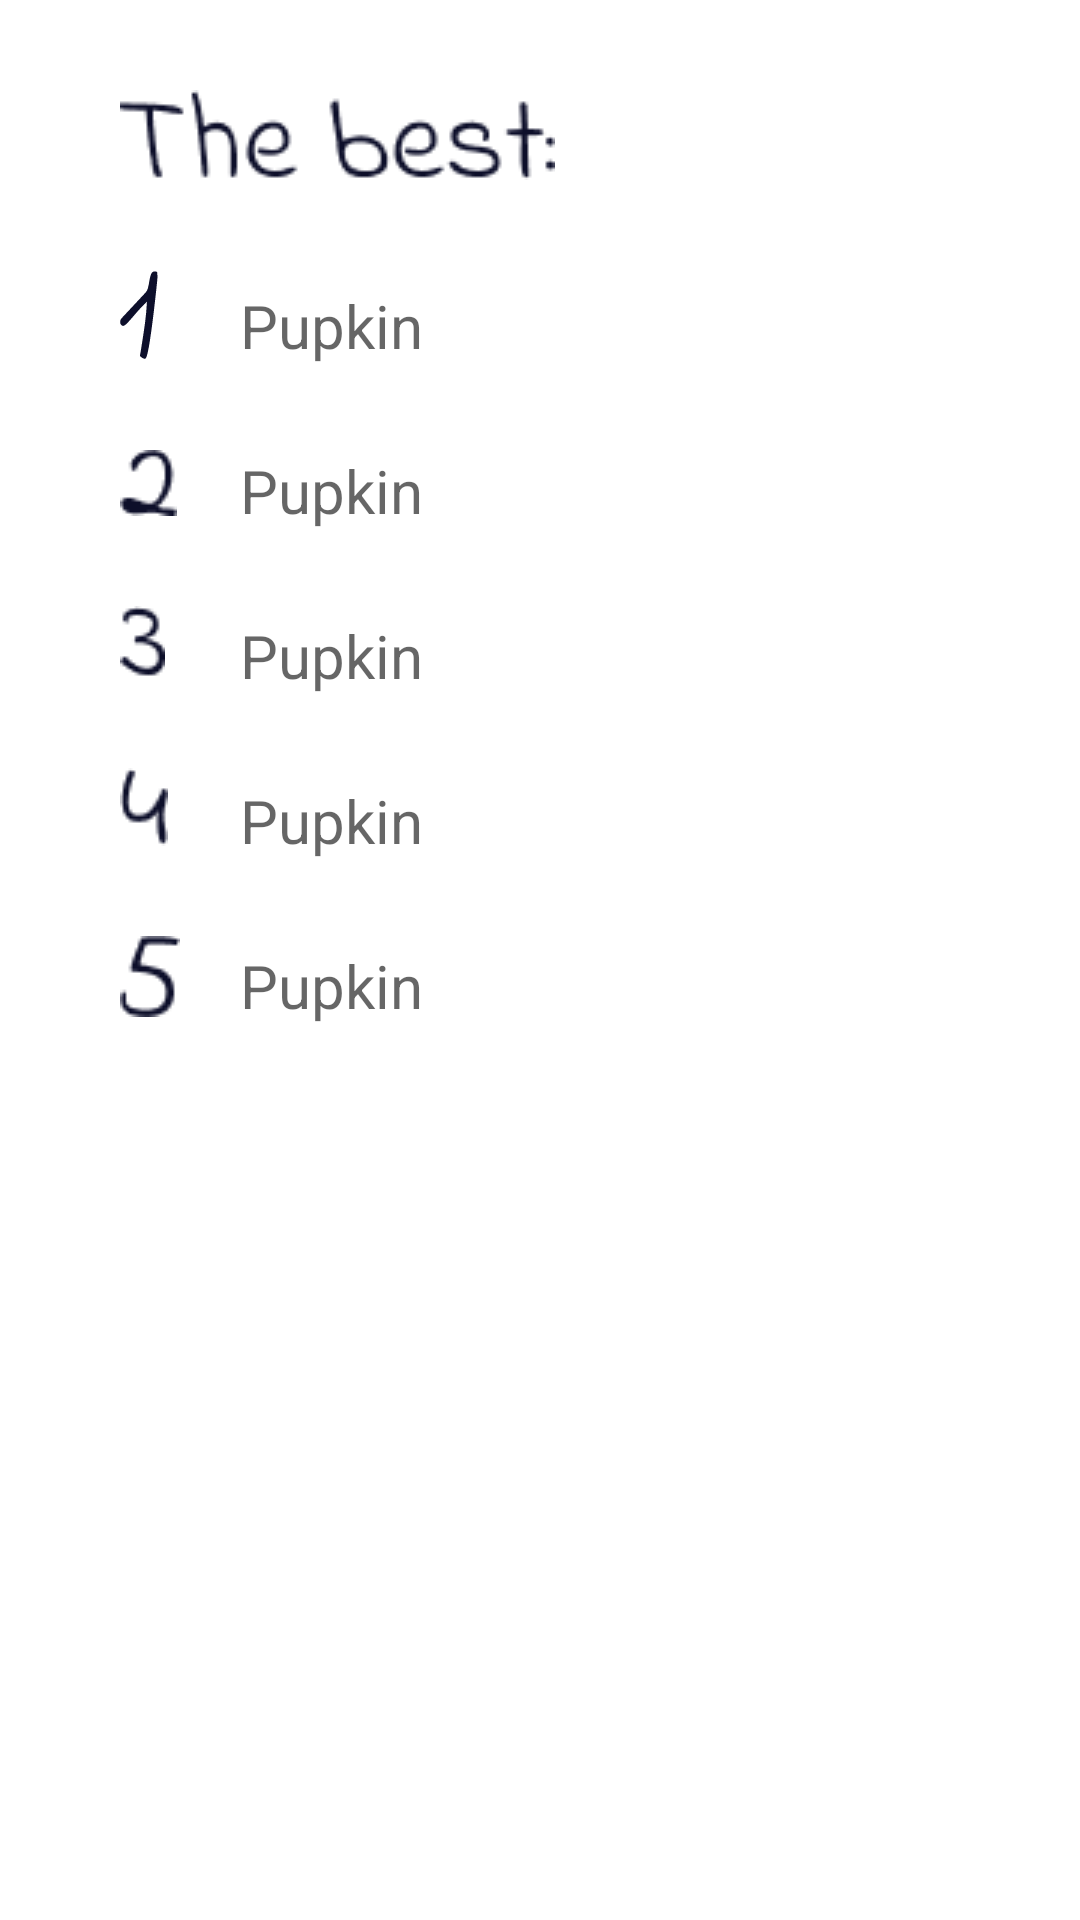

This screen was rendered from an Android layout file. Write that file and the resources it references.
<!-- AndroidManifest.xml: application theme Theme.Slova -->
<!-- res/layout/activity_the_best.xml -->
<?xml version="1.0" encoding="utf-8"?>
<androidx.constraintlayout.widget.ConstraintLayout xmlns:android="http://schemas.android.com/apk/res/android"
    xmlns:app="http://schemas.android.com/apk/res-auto"
    xmlns:tools="http://schemas.android.com/tools"
    android:layout_width="match_parent"
    android:layout_height="match_parent"
    tools:context=".ActivityTheBest"
    android:background="@drawable/bg_v"
    >

    <ImageView
        android:id="@+id/imageView4"
        android:layout_width="wrap_content"
        android:layout_height="wrap_content"
        app:srcCompat="@drawable/the_best"
        app:layout_constraintTop_toTopOf="parent"
        app:layout_constraintLeft_toLeftOf="parent"
        android:layout_marginTop="30dp"
        android:layout_marginLeft="40dp"
         />

    <ImageView
        android:id="@+id/imageNum1"
        android:layout_width="wrap_content"
        android:layout_height="wrap_content"
        app:srcCompat="@drawable/ic_num1"
        app:layout_constraintTop_toBottomOf="@id/imageView4"
        app:layout_constraintLeft_toLeftOf="parent"
        android:layout_marginTop="30dp"
        android:layout_marginLeft="40dp"

         />
    <ImageView
        android:id="@+id/imageNum2"
        android:layout_width="wrap_content"
        android:layout_height="wrap_content"
        app:srcCompat="@drawable/two"
        app:layout_constraintTop_toBottomOf="@id/imageNum1"
        app:layout_constraintLeft_toLeftOf="parent"
        android:layout_marginTop="30dp"
        android:layout_marginLeft="40dp"

        />
 <ImageView
        android:id="@+id/imageNum3"
        android:layout_width="wrap_content"
        android:layout_height="wrap_content"
        app:srcCompat="@drawable/thre"
        app:layout_constraintTop_toBottomOf="@id/imageNum2"
        app:layout_constraintLeft_toLeftOf="parent"
        android:layout_marginTop="30dp"
        android:layout_marginLeft="40dp"

        />
 <ImageView
        android:id="@+id/imageNum4"
        android:layout_width="wrap_content"
        android:layout_height="wrap_content"
        app:srcCompat="@drawable/forth"
        app:layout_constraintTop_toBottomOf="@id/imageNum3"
        app:layout_constraintLeft_toLeftOf="parent"
        android:layout_marginTop="30dp"
        android:layout_marginLeft="40dp"

        />
 <ImageView
        android:id="@+id/imageNum5"
        android:layout_width="wrap_content"
        android:layout_height="wrap_content"
        app:srcCompat="@drawable/five"
        app:layout_constraintTop_toBottomOf="@id/imageNum4"
        app:layout_constraintLeft_toLeftOf="parent"
        android:layout_marginTop="30dp"
        android:layout_marginLeft="40dp"

        />

    <TextView
        android:id="@+id/textViewRes1"
        android:layout_width="wrap_content"
        android:layout_height="wrap_content"
        android:hint="Pupkin"
        app:layout_constraintTop_toBottomOf="@+id/imageView4"
        app:layout_constraintLeft_toLeftOf="parent"
        android:layout_marginLeft="80dp"
        android:layout_marginTop="35dp"
        android:textSize="20dp"
        />

    <TextView
        android:id="@+id/textViewRes2"
        android:layout_width="wrap_content"
        android:layout_height="wrap_content"
        android:hint="Pupkin"
        app:layout_constraintTop_toBottomOf="@+id/textViewRes1"
        app:layout_constraintLeft_toLeftOf="parent"
        android:layout_marginLeft="80dp"
        android:layout_marginTop="28dp"
        android:textSize="20dp"
        />

    <TextView
        android:id="@+id/textViewRes3"
        android:layout_width="wrap_content"
        android:layout_height="wrap_content"
        android:hint="Pupkin"
        app:layout_constraintTop_toBottomOf="@+id/textViewRes2"
        app:layout_constraintLeft_toLeftOf="parent"
        android:layout_marginLeft="80dp"
        android:layout_marginTop="28dp"
        android:textSize="20dp"

        />

    <TextView
        android:id="@+id/textViewRes4"
        android:layout_width="wrap_content"
        android:layout_height="wrap_content"
        android:hint="Pupkin"
        app:layout_constraintTop_toBottomOf="@+id/textViewRes3"
        app:layout_constraintLeft_toLeftOf="parent"
        android:layout_marginLeft="80dp"
        android:layout_marginTop="28dp"
        android:textSize="20dp"

        />


    <TextView
        android:id="@+id/textViewRes5"
        android:layout_width="wrap_content"
        android:layout_height="wrap_content"
        android:hint="Pupkin"
        app:layout_constraintTop_toBottomOf="@+id/textViewRes4"
        app:layout_constraintLeft_toLeftOf="parent"
        android:layout_marginLeft="80dp"
        android:layout_marginTop="28dp"
        android:textSize="20dp"
        />

</androidx.constraintlayout.widget.ConstraintLayout>
<!-- resources referenced by this layout -->
<resources>
  <!-- drawable five: png bitmap (drawable-v24, 682 bytes) -->
  <!-- drawable forth: png bitmap (drawable-v24, 554 bytes) -->
  <!-- drawable ic_num1 (drawable) -->
  <vector android:height="30.018183dp" android:viewportHeight="26"
      android:viewportWidth="11" android:width="12.7dp" xmlns:android="http://schemas.android.com/apk/res/android">
      <path android:fillColor="#0D0F2B" android:pathData="M7.28,25.64C7.013,25.64 6.787,25.587 6.6,25.48C6.413,25.373 6.133,25.16 5.76,24.84L6.12,22.72C6.6,19.76 6.973,17.293 7.24,15.32C7.507,13.32 7.693,11.267 7.8,9.16C6.893,9.96 5.667,11.267 4.12,13.08C3.213,14.147 2.507,14.933 2,15.44C1.52,15.92 1.147,16.16 0.88,16.16C0.667,16.133 0.467,16.013 0.28,15.8C0.12,15.56 0.04,15.28 0.04,14.96C0.04,14.587 0.173,14.253 0.44,13.96L7.48,6.44C7.72,6.173 7.907,5.813 8.04,5.36C8.173,4.907 8.307,4.28 8.44,3.48C8.6,2.467 8.787,1.707 9,1.2C9.213,0.667 9.56,0.4 10.04,0.4C10.253,0.4 10.413,0.427 10.52,0.48C10.627,0.507 10.72,0.6 10.8,0.76L10.84,2.08C10.84,2.56 10.6,4.893 10.12,9.08C9.667,13.24 9.173,17.04 8.64,20.48C8.107,23.92 7.653,25.64 7.28,25.64Z"/>
  </vector>
  <!-- drawable the_best: png bitmap (drawable-v24, 2867 bytes) -->
  <!-- drawable thre: png bitmap (drawable-v24, 628 bytes) -->
  <!-- drawable two: png bitmap (drawable-v24, 575 bytes) -->
  <style name="Theme.Slova" parent="Theme.MaterialComponents.DayNight.DarkActionBar">
          
          <item name="colorPrimary">@color/purple_500</item>
          <item name="colorPrimaryVariant">@color/purple_700</item>
          <item name="colorOnPrimary">@color/white</item>
          
          <item name="colorSecondary">@color/teal_200</item>
          <item name="colorSecondaryVariant">@color/teal_700</item>
          <item name="colorOnSecondary">@color/black</item>
          
          <item name="android:statusBarColor" tools:targetApi="l">?attr/colorPrimaryVariant</item>
          
      </style>
  <!-- not gathered from this repository: default colours our renderer supplied (Android Studio template values) -->
  <color name="purple_500">#FF6200EE</color>
  <color name="purple_700">#FF3700B3</color>
  <color name="teal_200">#FF03DAC5</color>
  <color name="teal_700">#FF018786</color>
  <color name="black">#FF000000</color>
  <color name="white">#FFFFFFFF</color>
</resources>
